Photos from the image-classification dataset "processed_dataset" in the GitHub repository diogoazevedo04/ERCP_Image_Classifier. Its 4 classes are: biliary leaks, lithiasis, normal, stricture.

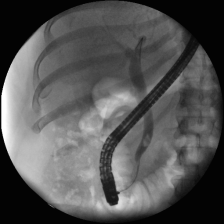
Label: lithiasis

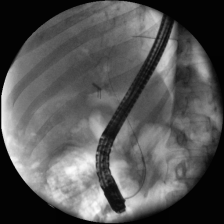
Label: stricture

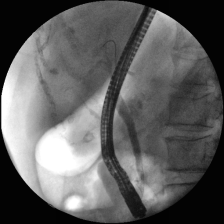
Label: normal

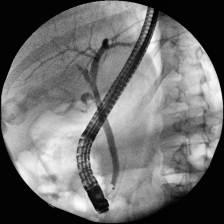
Label: normal

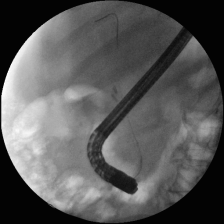
Label: lithiasis

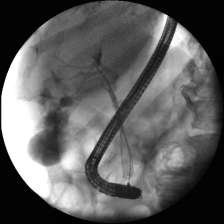
Label: biliary leaks
